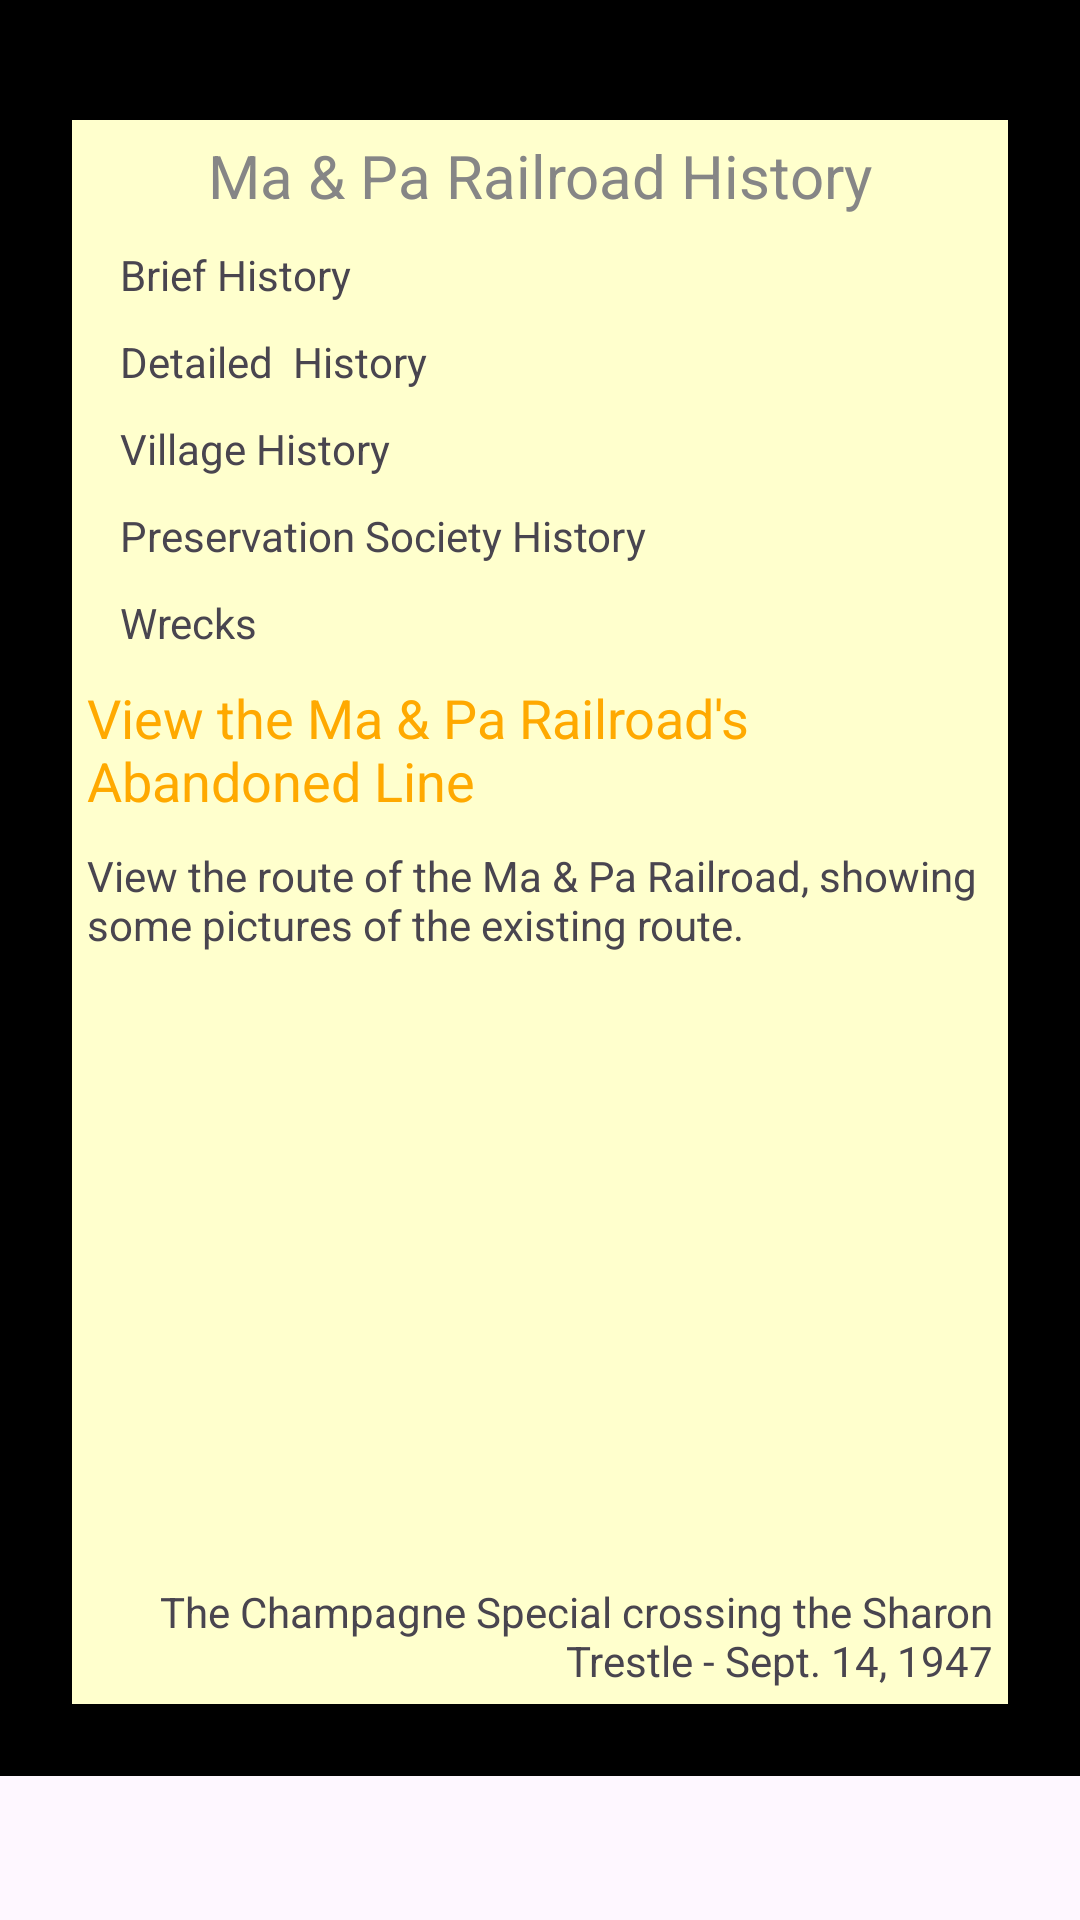

Android layout source for this screen:
<!-- AndroidManifest.xml: application theme Theme.MaAndPaRailroadApp -->
<!-- res/layout/fragment_history.xml -->
<?xml version="1.0" encoding="utf-8"?>

<androidx.core.widget.NestedScrollView xmlns:android="http://schemas.android.com/apk/res/android"
    xmlns:app="http://schemas.android.com/apk/res-auto"
    xmlns:tools="http://schemas.android.com/tools"
    android:layout_width="match_parent"
    android:layout_height="match_parent"
    android:backgroundTint="@color/yellow"
    android:backgroundTintMode="add">

    <androidx.constraintlayout.widget.ConstraintLayout
        android:background="@color/black"
        android:layout_width="match_parent"
        android:layout_height="match_parent"
        android:padding="24dp">

        <TextView
            android:background="@color/yellow"
            android:id="@+id/textview_firstHeader"
            android:layout_width="match_parent"
            android:layout_height="wrap_content"
            android:gravity="center"
            android:textSize="20sp"
            android:layout_marginTop="16dp"
            android:text="Ma &amp; Pa Railroad History"
            android:textColor="@color/gray"
            android:padding="5dp"
            app:layout_constraintBottom_toTopOf="@id/brief"
            app:layout_constraintEnd_toEndOf="parent"
            app:layout_constraintStart_toStartOf="parent"
            app:layout_constraintTop_toTopOf="parent" />

        <TextView
            android:background="@color/yellow"
            android:id="@+id/brief"
            android:paddingStart="16dp"
            android:layout_width="match_parent"
            android:layout_height="wrap_content"
            android:padding="5dp"
            android:text="Brief History"
            app:layout_constraintTop_toBottomOf="@+id/textview_firstHeader" />

        <TextView
            android:background="@color/yellow"
            android:id="@+id/detailed"
            android:paddingStart="16dp"
            android:layout_width="match_parent"
            android:layout_height="wrap_content"
            android:padding="5dp"
            android:text="Detailed  History"
            app:layout_constraintTop_toBottomOf="@+id/brief" />

        <TextView
            android:background="@color/yellow"
            android:id="@+id/village"
            android:paddingStart="16dp"
            android:layout_width="match_parent"
            android:layout_height="wrap_content"
            android:padding="5dp"
            android:text="Village History"
            app:layout_constraintTop_toBottomOf="@+id/detailed" />

        <TextView
            android:background="@color/yellow"
            android:id="@+id/society"
            android:paddingStart="16dp"
            android:layout_width="match_parent"
            android:layout_height="wrap_content"
            android:padding="5dp"
            android:text="Preservation Society History"
            app:layout_constraintTop_toBottomOf="@+id/village" />

        <TextView
            android:background="@color/yellow"
            android:id="@+id/wrecks"
            android:paddingStart="16dp"
            android:layout_width="match_parent"
            android:layout_height="wrap_content"
            android:padding="5dp"
            android:text="Wrecks"
            app:layout_constraintTop_toBottomOf="@+id/society" />

        <TextView
            android:background="@color/yellow"
            android:id="@+id/abandoned_header"
            android:layout_width="match_parent"
            android:layout_height="wrap_content"
            android:padding="5dp"
            android:textSize="18sp"
            android:text="View the Ma &amp; Pa Railroad's Abandoned Line"
            android:textColor="@color/orange"
            app:layout_constraintTop_toBottomOf="@+id/wrecks" />


        <TextView
            android:background="@color/yellow"
            android:id="@+id/route"
            android:layout_width="match_parent"
            android:layout_height="wrap_content"
            android:padding="5dp"
            android:text="View the route of the Ma &amp; Pa Railroad, showing some pictures of the existing route."
            app:layout_constraintTop_toBottomOf="@+id/abandoned_header" />

        <ImageView
            android:id="@+id/imageMain"
            android:layout_width="match_parent"
            android:layout_height="200dp"
            android:background="@color/yellow"
            android:src="@drawable/flatcar110_sharontrestle700"
            app:layout_constraintEnd_toEndOf="parent"
            app:layout_constraintHorizontal_bias="1.0"
            app:layout_constraintStart_toStartOf="parent"
            app:layout_constraintTop_toBottomOf="@+id/route" />

        <TextView
            android:background="@color/yellow"
            android:id="@+id/credit"
            android:layout_width="match_parent"
            android:layout_height="wrap_content"
            android:padding="5dp"
            android:gravity="right"
            android:text="The Champagne Special crossing the Sharon Trestle - Sept. 14, 1947"
            app:layout_constraintTop_toBottomOf="@+id/imageMain" />


    </androidx.constraintlayout.widget.ConstraintLayout>
</androidx.core.widget.NestedScrollView>
<!-- resources referenced by this layout -->
<resources>
  <color name="black">#FF000000</color>
  <color name="gray">#868686</color>
  <color name="orange">#FFA900</color>
  <color name="yellow">#FFFFCD</color>
  <style name="Theme.MaAndPaRailroadApp" parent="Base.Theme.MaAndPaRailroadApp" />
  <style name="Base.Theme.MaAndPaRailroadApp" parent="Theme.Material3.DayNight.NoActionBar">
          
          
      </style>
</resources>
